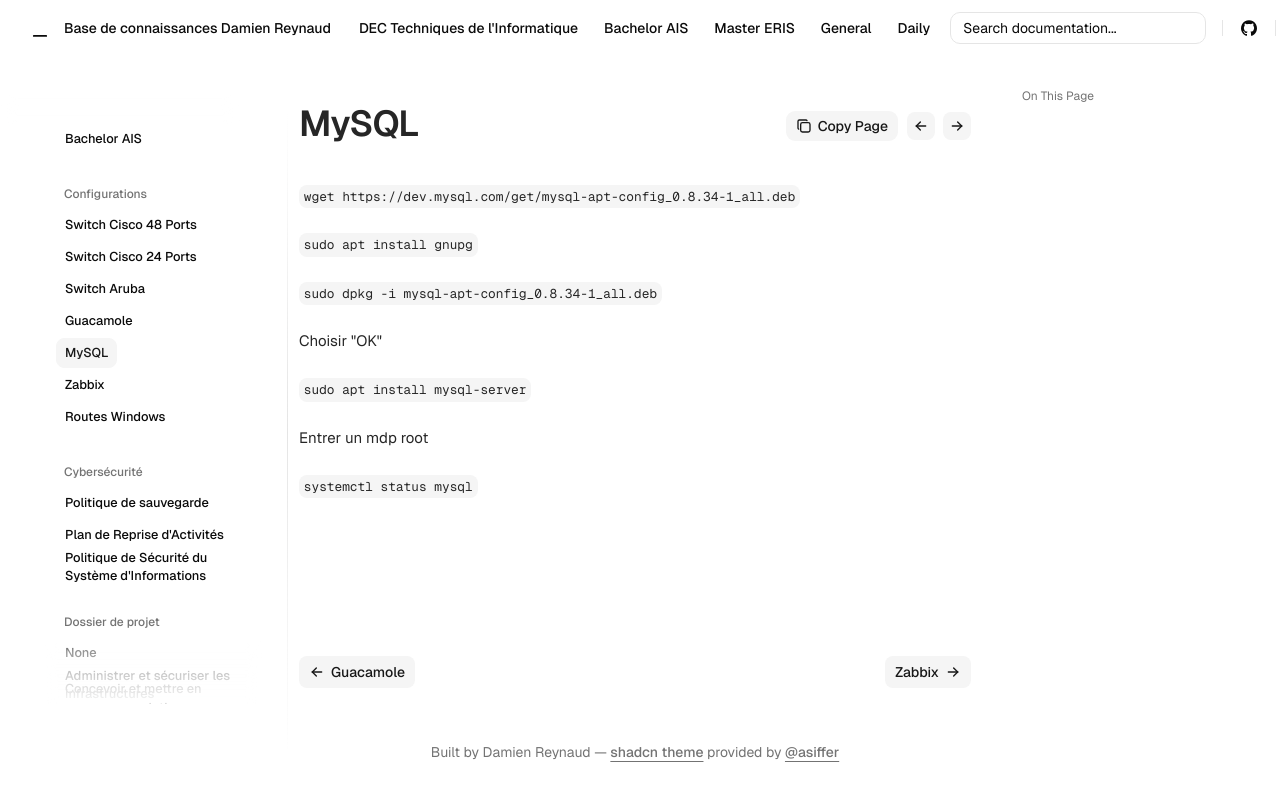

repository: Coockiepickle/Knowledge-Base · page: ais/conf/mysql/index.html · generator: mkdocs

`wget https://dev.mysql.com/get/mysql-apt-config_0.8.34-1_all.deb`

`sudo apt install gnupg`

`sudo dpkg -i mysql-apt-config_0.8.34-1_all.deb`

Choisir "OK"

`sudo apt install mysql-server`

Entrer un mdp root

`systemctl status mysql`
